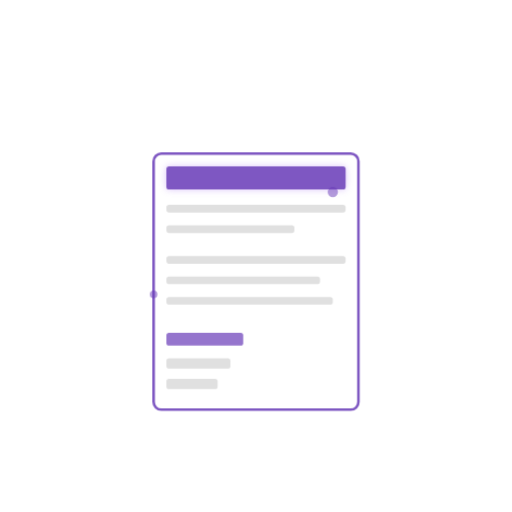
t = 0.00 s
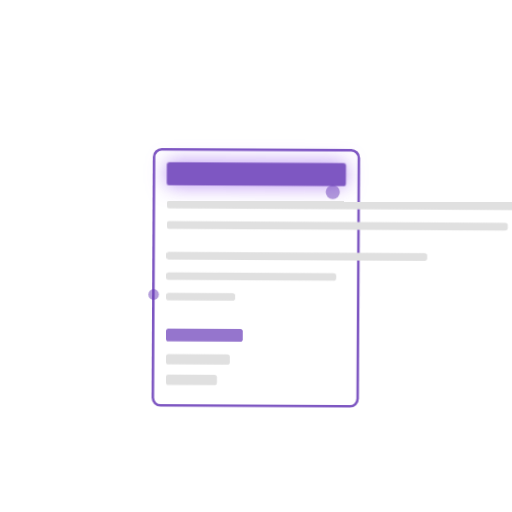
t = 1.13 s
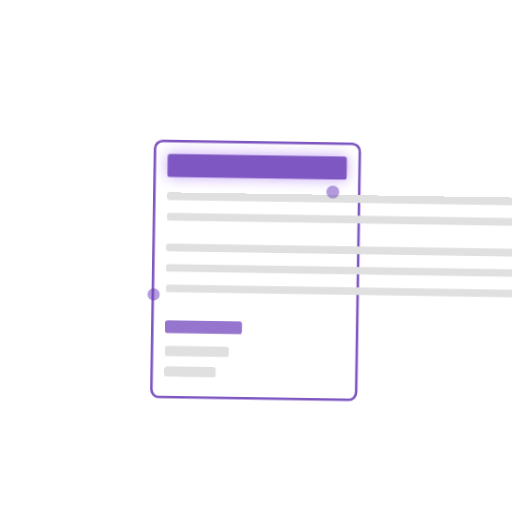
t = 2.25 s
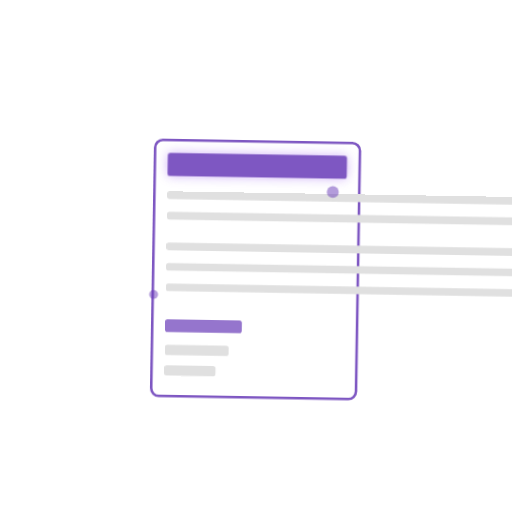
t = 3.50 s
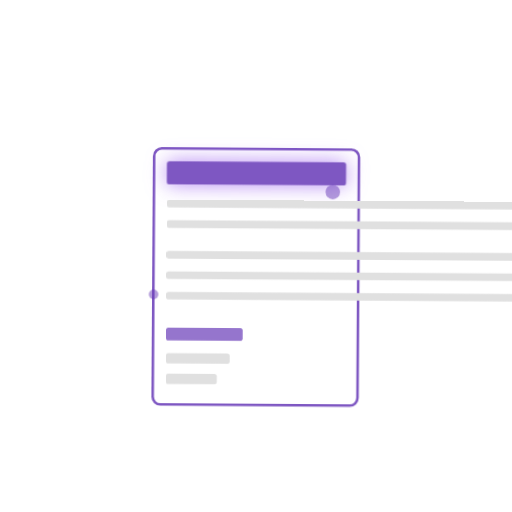
t = 4.75 s
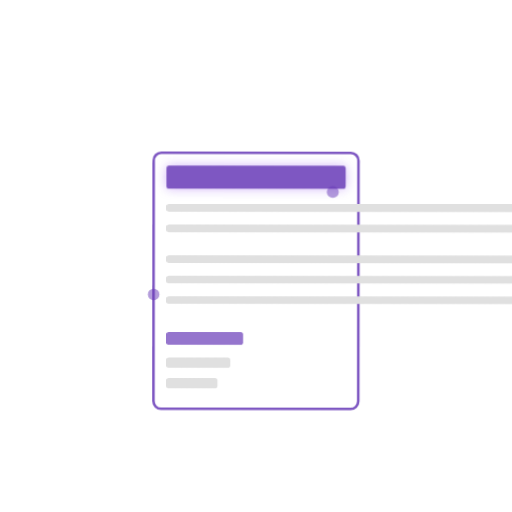
t = 5.50 s

The animated SVG that drew these frames (rendered in a browser with its animation timeline set to each time). Animation: 2 SMIL elements (animate=2), 3 CSS @keyframes rules; one cycle of 7.00 s, repeats indefinitely.

<?xml version="1.0" encoding="UTF-8"?>
<svg width="400" height="400" viewBox="0 0 400 400" xmlns="http://www.w3.org/2000/svg">
  <style>
    @keyframes float {
      0% { transform: translateY(0px) rotate(0deg); }
      50% { transform: translateY(-10px) rotate(1deg); }
      100% { transform: translateY(0px) rotate(0deg); }
    }
    @keyframes glow {
      0% { filter: drop-shadow(0 0 3px rgba(131, 56, 236, 0.3)); }
      50% { filter: drop-shadow(0 0 8px rgba(131, 56, 236, 0.6)); }
      100% { filter: drop-shadow(0 0 3px rgba(131, 56, 236, 0.3)); }
    }
    .resume-page {
      animation: float 6s ease-in-out infinite;
      transform-origin: center;
    }
    .header {
      animation: glow 3s ease-in-out infinite;
    }
    .line {
      animation-name: width-grow;
      animation-duration: 1.5s;
      animation-timing-function: ease-out;
      animation-fill-mode: forwards;
    }
    @keyframes width-grow {
      from { width: 0; }
      to { width: 100%; }
    }
    .line-1 { animation-delay: 0.2s; }
    .line-2 { animation-delay: 0.4s; }
    .line-3 { animation-delay: 0.6s; }
    .line-4 { animation-delay: 0.8s; }
    .line-5 { animation-delay: 1.0s; }
  </style>

  <!-- Main resume document -->
  <g class="resume-page">
    <!-- White background with border -->
    <rect x="120" y="120" width="160" height="200" rx="6" ry="6" fill="white" stroke="#7e57c2" stroke-width="2"/>
    
    <!-- Document header -->
    <rect class="header" x="130" y="130" width="140" height="18" rx="2" ry="2" fill="#7e57c2"/>
    
    <!-- Document content -->
    <g class="content">
      <!-- Text lines -->
      <rect class="line line-1" x="130" y="160" width="140" height="6" rx="2" ry="2" fill="#e0e0e0"/>
      <rect class="line line-2" x="130" y="176" width="100" height="6" rx="2" ry="2" fill="#e0e0e0"/>
      <rect class="line line-3" x="130" y="200" width="140" height="6" rx="2" ry="2" fill="#e0e0e0"/>
      <rect class="line line-4" x="130" y="216" width="120" height="6" rx="2" ry="2" fill="#e0e0e0"/>
      <rect class="line line-5" x="130" y="232" width="130" height="6" rx="2" ry="2" fill="#e0e0e0"/>
      
      <!-- Skills section -->
      <rect x="130" y="260" width="60" height="10" rx="2" ry="2" fill="#9575cd"/>
      <rect x="130" y="280" width="50" height="8" rx="2" ry="2" fill="#e0e0e0"/>
      <rect x="130" y="296" width="40" height="8" rx="2" ry="2" fill="#e0e0e0"/>
    </g>
  </g>
  
  <!-- Small decorative elements -->
  <circle cx="260" cy="150" r="4" fill="#673ab7" opacity="0.5">
    <animate attributeName="r" values="4;6;4" dur="3s" repeatCount="indefinite"/>
  </circle>
  <circle cx="120" cy="230" r="3" fill="#673ab7" opacity="0.5">
    <animate attributeName="r" values="3;5;3" dur="4s" repeatCount="indefinite"/>
  </circle>
</svg>
